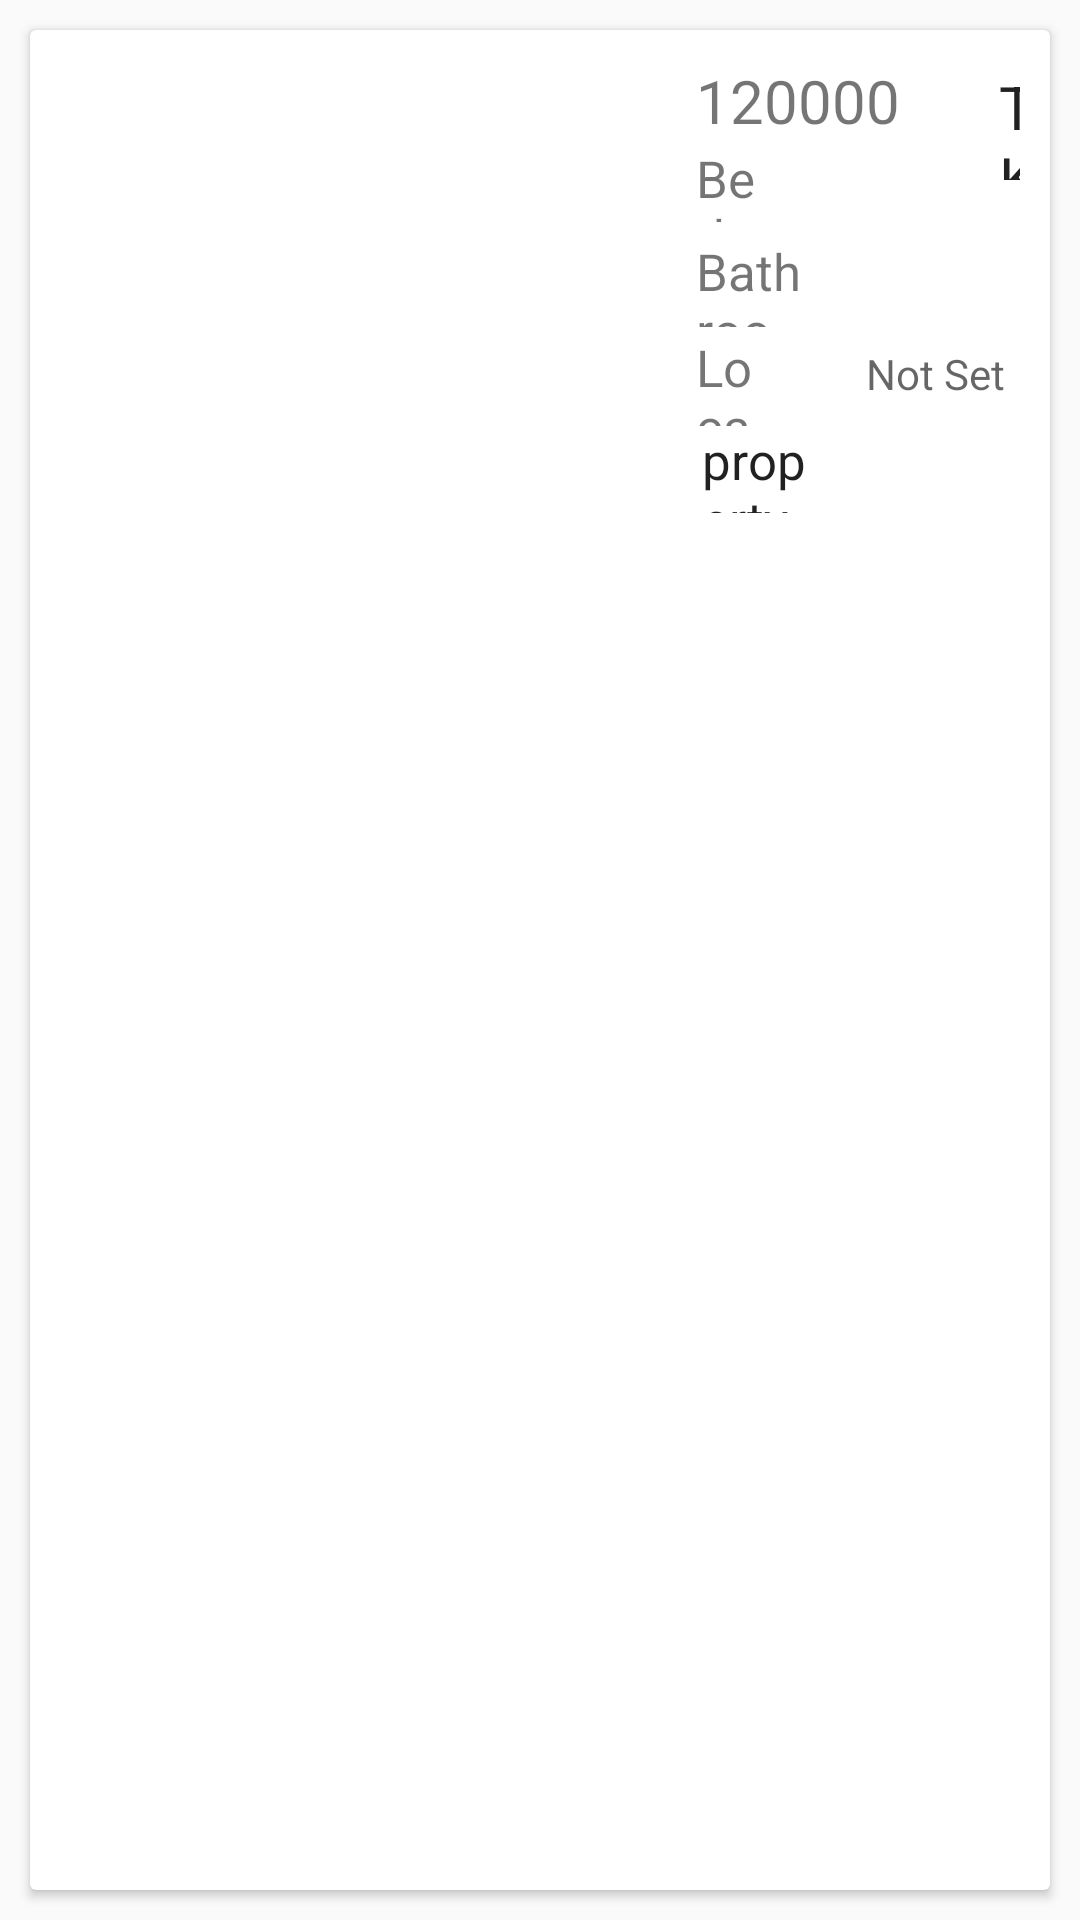

This screen was rendered from an Android layout file. Write that file and the resources it references.
<!-- AndroidManifest.xml: application theme AppTheme.NoActionBar -->
<!-- res/layout/room_cardview.xml -->
<?xml version="1.0" encoding="utf-8"?>
<LinearLayout xmlns:android="http://schemas.android.com/apk/res/android"
    xmlns:card_view="http://schemas.android.com/apk/res-auto"
    android:layout_width="match_parent"
    android:layout_height="wrap_content"
    >
    


    <androidx.cardview.widget.CardView
        android:layout_width="match_parent"
        android:layout_height="match_parent"
        android:elevation="10dp"
        android:layout_margin="10dp"
        android:id="@+id/cardview"
        >

        <LinearLayout
            android:layout_width="match_parent"
            android:layout_height="161dp"
            android:orientation="horizontal">

            <ImageView
                android:id="@+id/room_image"
                android:layout_width="189dp"
                android:layout_height="170dp"
                android:layout_alignParentStart="true"
                android:layout_alignParentLeft="true"
                android:layout_alignParentTop="true"
                android:layout_margin="10dp"
                android:contentDescription="First Image"
                android:scaleType="center" />

            <RelativeLayout
                android:layout_width="wrap_content"
                android:layout_height="170dp"
                android:layout_margin="10dp"
                android:layout_weight="1"
                android:gravity="center"
                android:orientation="vertical">

                <TextView
                    android:id="@+id/price_sign_label"
                    android:layout_width="49dp"
                    android:layout_height="38dp"
                    android:layout_alignParentTop="true"
                    android:layout_alignParentEnd="true"
                    android:layout_alignParentBottom="true"
                    android:layout_marginStart="33dp"
                    android:layout_marginTop="2dp"
                    android:layout_marginEnd="-9dp"
                    android:layout_marginRight="-169dp"
                    android:layout_marginBottom="130dp"
                    android:layout_toLeftOf="@+id/price_label"
                    android:layout_toEndOf="@+id/price_label"
                    android:text="TK"
                    android:textAppearance="?android:attr/textAppearanceLarge"
                    android:textColor="@color/browser_actions_text_color"
                    android:textSize="20sp" />

                <TextView
                    android:id="@+id/price_label"
                    android:layout_width="wrap_content"
                    android:layout_height="wrap_content"
                    android:layout_gravity="bottom"
                    android:layout_marginLeft="3dp"
                    android:hint="120000"
                    android:textColor="@color/browser_actions_text_color"
                    android:textColorHint="@color/browser_actions_text_color"
                    android:textSize="20sp" />

                <TextView
                    android:id="@+id/location_label"
                    android:layout_width="75dp"
                    android:layout_height="43dp"
                    android:layout_alignParentTop="true"
                    android:layout_alignParentEnd="true"
                    android:layout_alignParentRight="true"
                    android:layout_alignParentBottom="true"
                    android:layout_marginTop="95dp"
                    android:layout_marginEnd="5dp"
                    android:layout_marginRight="5dp"
                    android:layout_marginBottom="32dp"
                    android:hint="Not Set"
                    android:textAlignment="viewEnd"
                    android:textColor="@color/browser_actions_text_color"
                    android:textSize="14sp" />

                <TextView
                    android:id="@+id/num_beds_label"
                    android:layout_width="19dp"
                    android:layout_height="36dp"
                    android:layout_alignParentStart="true"
                    android:layout_alignParentTop="true"
                    android:layout_alignParentEnd="true"
                    android:layout_alignParentBottom="true"
                    android:layout_marginStart="115dp"
                    android:layout_marginTop="32dp"
                    android:layout_marginEnd="29dp"
                    android:layout_marginBottom="102dp"
                    android:hint="0"
                    android:textColor="#FF4081"
                    android:textColorHint="#FF4081"
                    android:textSize="20sp" />

                <TextView
                    android:id="@+id/beds"
                    android:layout_width="81dp"
                    android:layout_height="26dp"
                    android:layout_alignParentStart="true"
                    android:layout_alignParentTop="true"
                    android:layout_alignParentEnd="true"
                    android:layout_alignParentBottom="true"
                    android:layout_marginStart="3dp"
                    android:layout_marginLeft="10dp"
                    android:layout_marginTop="28dp"
                    android:layout_marginEnd="79dp"
                    android:layout_marginBottom="116dp"
                    android:text="Bedroom"
                    android:textColor="@color/browser_actions_text_color"
                    android:textSize="17dp" />


                <TextView
                    android:id="@+id/toilet"
                    android:layout_width="88dp"
                    android:layout_height="30dp"
                    android:layout_alignParentStart="true"
                    android:layout_alignParentTop="true"
                    android:layout_alignParentEnd="true"
                    android:layout_alignParentBottom="true"
                    android:layout_marginStart="3dp"
                    android:layout_marginTop="59dp"
                    android:layout_marginEnd="72dp"
                    android:layout_marginBottom="81dp"
                    android:text="Bathroom"
                    android:textColor="@color/browser_actions_text_color"
                    android:textSize="17dp" />

                <TextView
                    android:id="@+id/details_num_baths_label"
                    android:layout_width="20dp"
                    android:layout_height="31dp"
                    android:layout_alignLeft="@+id/incl_excl_label"
                    android:layout_alignParentStart="true"
                    android:layout_alignParentTop="true"
                    android:layout_alignParentEnd="true"
                    android:layout_alignParentBottom="true"
                    android:layout_gravity="bottom"
                    android:layout_marginStart="114dp"
                    android:layout_marginLeft="97dp"
                    android:layout_marginTop="60dp"
                    android:layout_marginEnd="29dp"
                    android:layout_marginBottom="79dp"
                    android:hint="0"
                    android:textAppearance="?android:attr/textAppearanceLarge"
                    android:textColor="#FF4081"
                    android:textColorHint="#FF4081"
                    android:textSize="20sp" />

                <TextView
                    android:id="@+id/propertyType_label"
                    android:layout_width="95dp"
                    android:layout_height="31dp"
                    android:layout_alignParentStart="true"
                    android:layout_alignParentTop="true"
                    android:layout_alignParentEnd="true"
                    android:layout_alignParentBottom="true"
                    android:layout_marginStart="5dp"
                    android:layout_marginTop="122dp"
                    android:layout_marginEnd="63dp"
                    android:layout_marginRight="47dp"
                    android:layout_marginBottom="17dp"
                    android:text="property"
                    android:textAppearance="?android:attr/textAppearanceLarge"
                    android:textColor="@color/browser_actions_text_color"
                    android:textColorHint="@color/browser_actions_text_color"
                    android:textSize="17dp" />

                <TextView
                    android:layout_width="75dp"
                    android:layout_height="31dp"
                    android:layout_alignParentStart="true"
                    android:layout_alignParentTop="true"
                    android:layout_alignParentEnd="true"
                    android:layout_alignParentBottom="true"
                    android:layout_marginStart="3dp"
                    android:layout_marginTop="91dp"
                    android:layout_marginEnd="85dp"
                    android:layout_marginBottom="48dp"
                    android:text="Location"
                    android:textColor="@color/browser_actions_text_color"
                    android:textSize="17dp" />

                <TextView
                    android:id="@+id/incl_excl_label"
                    android:layout_width="wrap_content"
                    android:layout_height="wrap_content"
                    android:layout_alignParentStart="true"
                    android:layout_alignParentTop="true"
                    android:layout_alignParentEnd="true"
                    android:layout_alignParentBottom="true"
                    android:layout_gravity="bottom"
                    android:layout_marginStart="17dp"
                    android:layout_marginLeft="26dp"
                    android:layout_marginTop="138dp"
                    android:layout_marginEnd="175dp"
                    android:layout_marginBottom="9dp"
                    android:textAppearance="?android:attr/textAppearanceLarge"
                    android:textColor="@color/browser_actions_text_color"
                    android:textColorHint="@color/browser_actions_text_color"
                    android:textSize="17sp" />

            </RelativeLayout>

        </LinearLayout>
    </androidx.cardview.widget.CardView>
</LinearLayout>
<!-- resources referenced by this layout -->
<resources>
  <style name="AppTheme.NoActionBar">
          <item name="windowActionBar">false</item>
          <item name="windowNoTitle">true</item>
      </style>
</resources>
